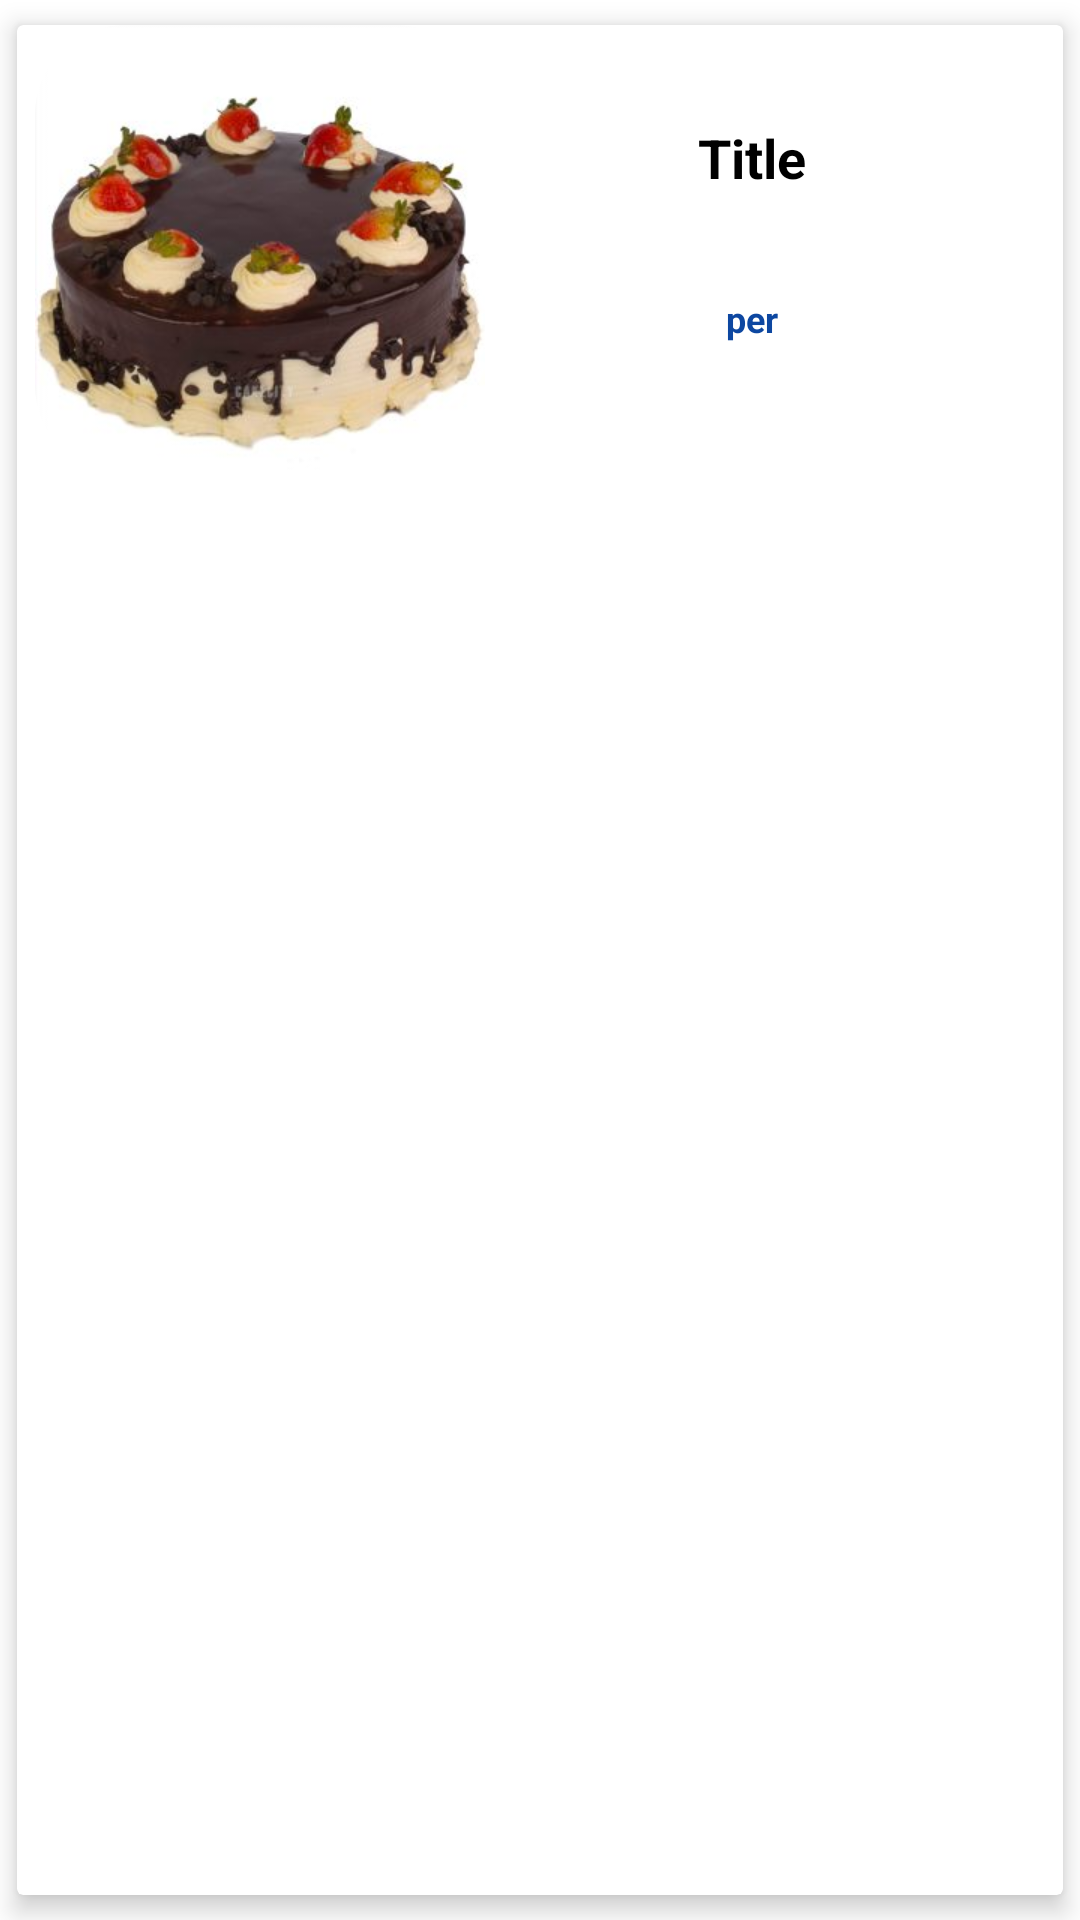

Here is an Android app screen rendered from its layout file. Give the layout XML and the strings, colors and styles it references.
<!-- AndroidManifest.xml: application theme Theme.Agent -->
<!-- res/layout/user.xml -->
<?xml version="1.0" encoding="utf-8"?>
<androidx.cardview.widget.CardView
    xmlns:android="http://schemas.android.com/apk/res/android"
    xmlns:card_view="http://schemas.android.com/apk/res-auto"
    xmlns:app="http://schemas.android.com/apk/res-auto"
    xmlns:tools="http://schemas.android.com/tools"
    android:orientation="vertical"
    android:foreground="?android:attr/selectableItemBackground"
    android:clickable="true"
    android:id="@+id/cad"
    android:focusable="true"
    android:layout_width="match_parent"
    android:layout_height="wrap_content"
    card_view:cardUseCompatPadding="true"
    card_view:cardElevation="5dp">

    <androidx.constraintlayout.widget.ConstraintLayout
        android:layout_width="match_parent"
        android:layout_height="match_parent"
        android:orientation="vertical"
        android:paddingStart="6dp"
        android:paddingEnd="6dp">

        <TextView
            android:id="@+id/per2"
            android:layout_width="wrap_content"
            android:layout_height="74dp"
            android:layout_alignStart="@+id/img"
            android:layout_marginBottom="2dp"
            android:layout_toRightOf="@+id/img"
            android:text="per"
            android:textColor="@color/md_blue_900"
            android:textSize="12sp"
            android:textStyle="bold"
            card_view:layout_constraintBottom_toBottomOf="@+id/img"
            card_view:layout_constraintEnd_toEndOf="@+id/textName"
            card_view:layout_constraintStart_toStartOf="@+id/textName"
            card_view:layout_constraintTop_toBottomOf="@+id/textName" />

        <com.google.android.material.imageview.ShapeableImageView
            android:id="@+id/img"
            android:layout_width="150dp"
            android:layout_height="150dp"
            android:src="@drawable/chocolate"
            app:shapeAppearanceOverlay="@style/ShapeAppearanceOverlay.App.CornerSize50Percent"
            card_view:layout_constraintStart_toStartOf="parent"
            card_view:layout_constraintTop_toTopOf="parent" />

        <TextView
            android:id="@+id/textName"
            android:layout_width="wrap_content"
            android:layout_height="73dp"
            android:layout_alignStart="@+id/img"
            android:layout_marginTop="32dp"
            android:layout_toRightOf="@+id/img"
            android:text="Title"
            android:textColor="@color/black"
            android:textSize="18sp"
            android:textStyle="bold"
            card_view:layout_constraintEnd_toEndOf="parent"
            card_view:layout_constraintHorizontal_bias="0.471"
            card_view:layout_constraintStart_toEndOf="@+id/img"
            card_view:layout_constraintTop_toTopOf="@+id/img" />

    </androidx.constraintlayout.widget.ConstraintLayout>

</androidx.cardview.widget.CardView>
<!-- resources referenced by this layout -->
<resources>
  <color name="black">#FF000000</color>
  <color name="md_blue_900">#0D47A1</color>
  <!-- drawable chocolate: jpg bitmap (drawable, 15724 bytes) -->
  <style name="ShapeAppearanceOverlay.App.CornerSize50Percent" parent="">
          <item name="cornerSize">20%</item>
      </style>
  <style name="Theme.Agent" parent="Theme.MaterialComponents.DayNight.DarkActionBar">
          
          <item name="colorPrimary">@color/purple_500</item>
          <item name="colorPrimaryVariant">@color/purple_700</item>
          <item name="colorOnPrimary">@color/white</item>
          
          <item name="colorSecondary">@color/teal_200</item>
          <item name="colorSecondaryVariant">@color/teal_700</item>
          <item name="colorOnSecondary">@color/black</item>
          
          <item name="android:statusBarColor" tools:targetApi="l">?attr/colorPrimaryVariant</item>
          
      </style>
  <color name="purple_500">#FF6200EE</color>
  <color name="purple_700">#FF3700B3</color>
  <color name="white">#FFFFFFFF</color>re
  <color name="teal_200">#FF03DAC5</color>
  <color name="teal_700">#FF018786</color>
</resources>
